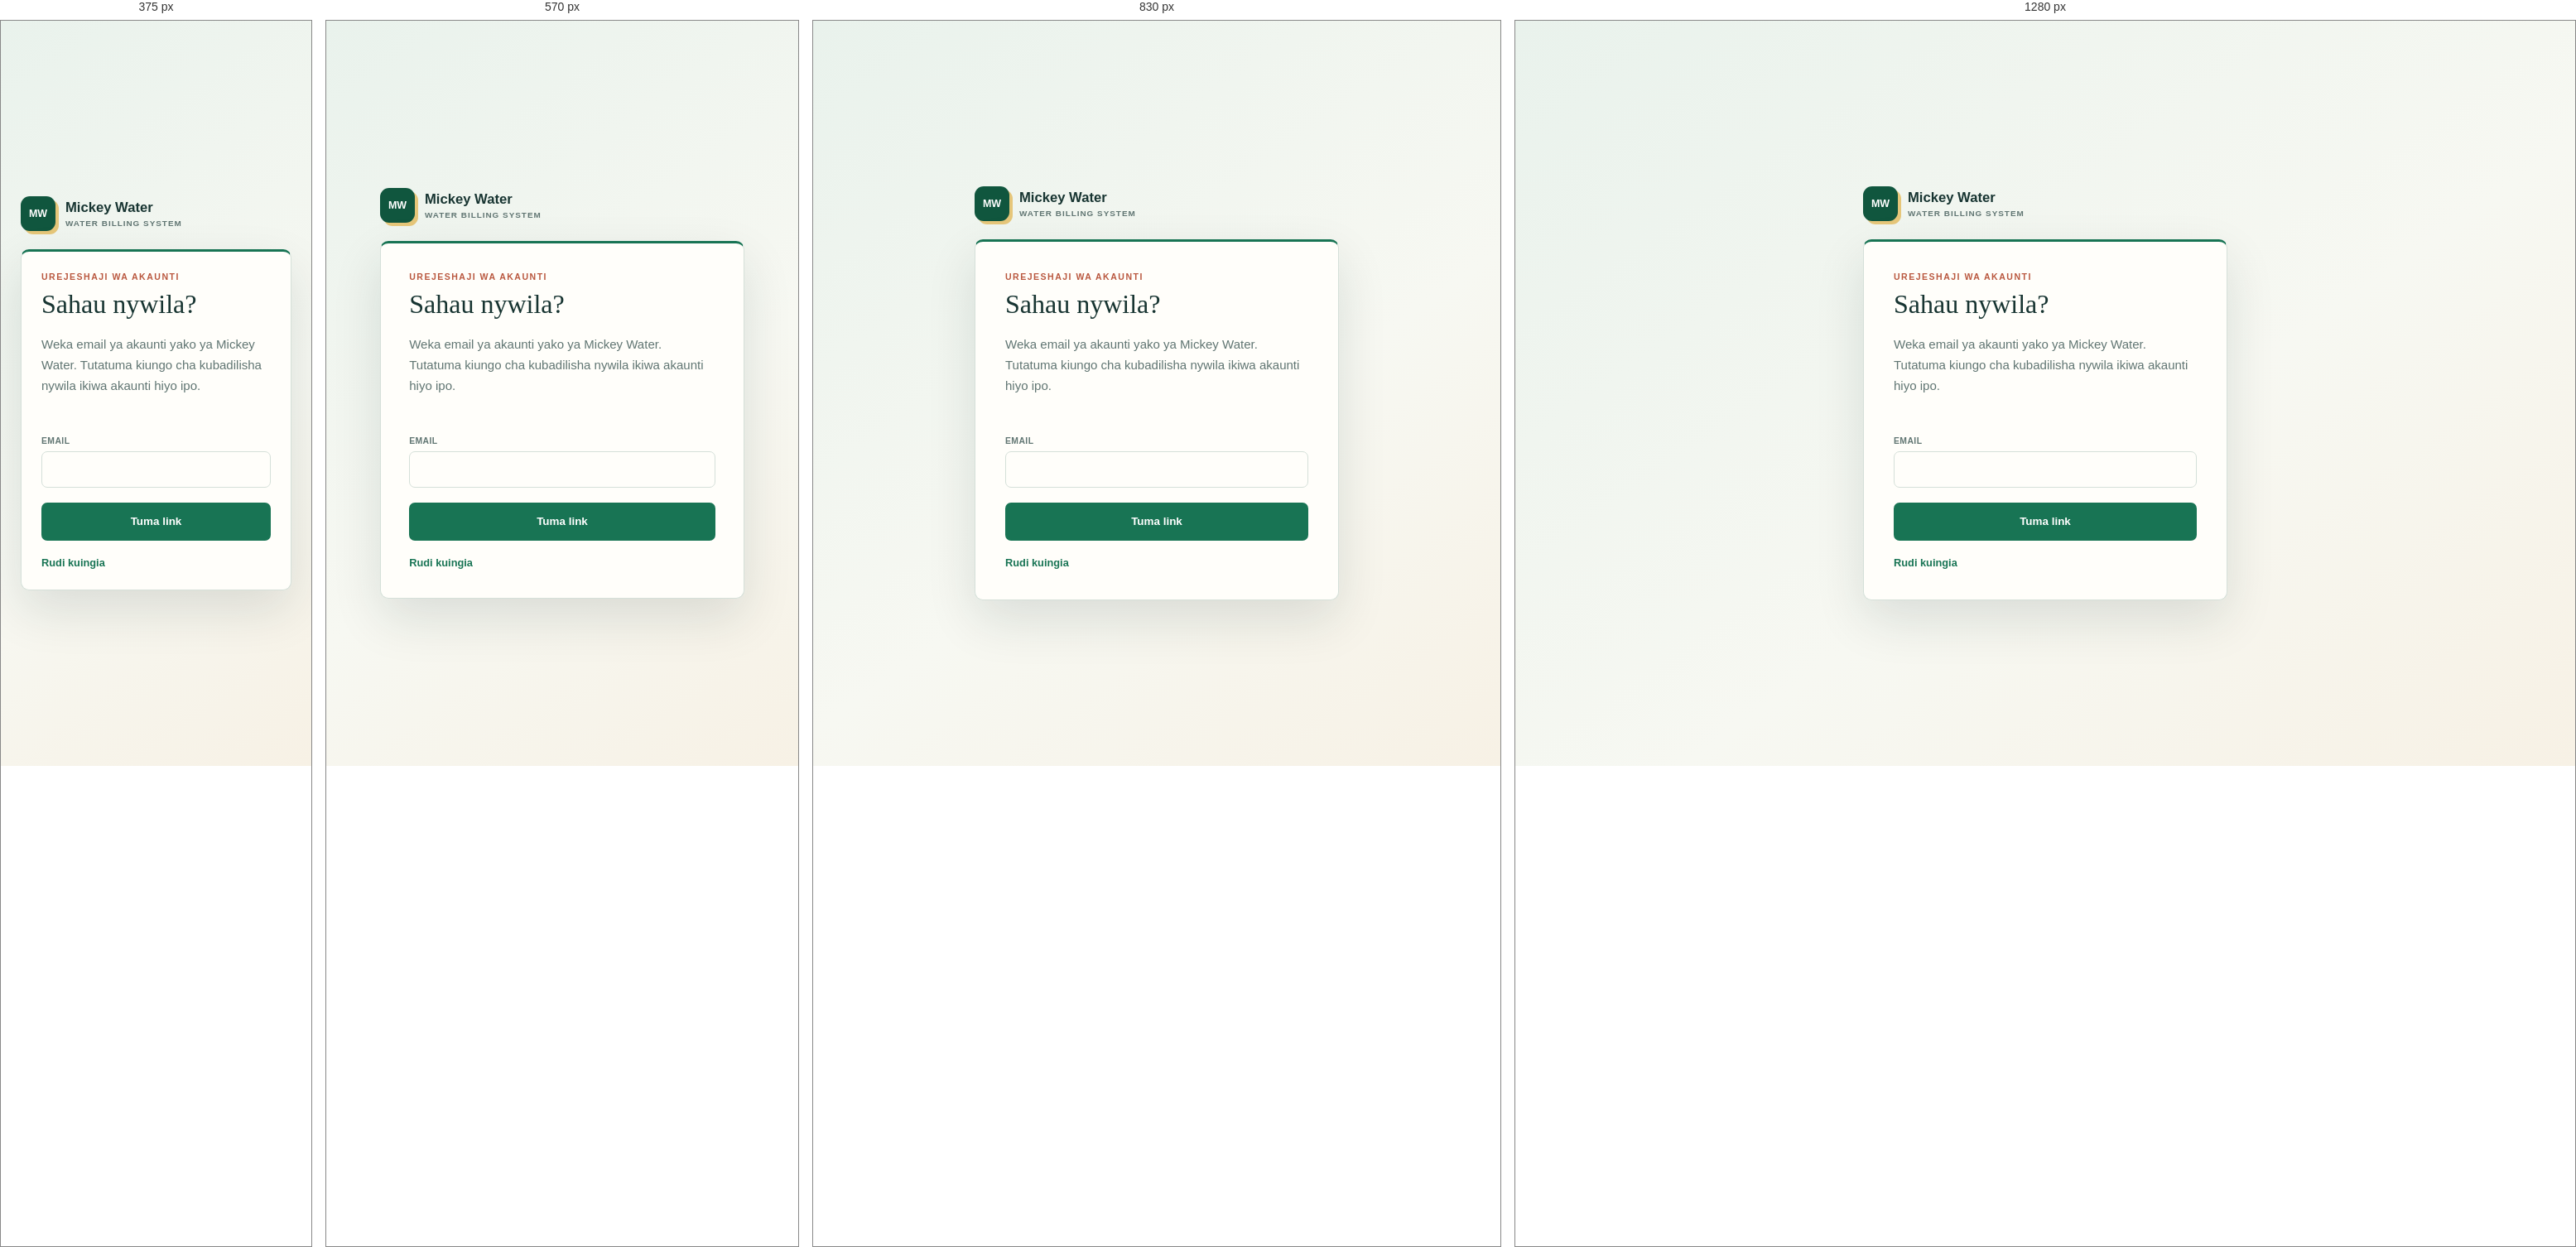
Rendered at 375 px, 570 px, 830 px and 1280 px, left to right.

<!-- file: forgot-password.html -->
<!doctype html>
<html lang="sw">
<head>
	<meta charset="UTF-8">
	<meta name="viewport" content="width=device-width,initial-scale=1">
	<meta name="theme-color" content="#187454">
	<link rel="manifest" href="manifest.json">
	<title>Mickey Water | Sahau nywila</title>
	<style>
		:root{--ink:#17221f;--muted:#687873;--line:#d5e0d9;--teal:#087f73;--orange:#c96832;--paper:#edf4ef;--white:#fffdf8}
		*{box-sizing:border-box}
		body{margin:0;min-height:100vh;display:grid;place-items:center;padding:24px;background:linear-gradient(rgba(16,42,43,.035) 1px,transparent 1px),linear-gradient(90deg,rgba(16,42,43,.035) 1px,transparent 1px),linear-gradient(135deg,#edf4ef,#d9e9e1);background-size:34px 34px,34px 34px,auto;color:var(--ink);font-family:"Trebuchet MS",Verdana,sans-serif}
		.auth-page{width:min(100%,440px)}
		.brand{display:flex;align-items:center;gap:12px;margin:0 0 22px;color:var(--ink);font-weight:700;text-decoration:none}
		.mark{display:grid;place-items:center;width:42px;height:42px;border-radius:10px;background:var(--teal);color:#d4ed75;font:700 .78rem Arial,sans-serif;box-shadow:4px 4px 0 #d4ed75}
		.brand small{display:block;margin-top:3px;color:var(--muted);font-size:.62rem;letter-spacing:.1em;text-transform:uppercase}
		.auth-panel{padding:clamp(24px,6vw,36px);border:1px solid var(--line);border-top:3px solid var(--teal);border-radius:10px;background:var(--white);box-shadow:0 24px 60px rgba(16,42,43,.12)}
		.kicker{margin:0 0 9px;color:var(--orange);font:700 .66rem Arial,sans-serif;letter-spacing:.14em;text-transform:uppercase}
		h1{margin:0;font:normal 2rem Georgia,"Times New Roman",serif}
		.intro{margin:10px 0 22px;color:var(--muted);font-size:.88rem;line-height:1.6}
		.message{min-height:20px;margin:0 0 10px;color:var(--teal);font-size:.82rem;line-height:1.5}
		.field{margin:0 0 18px}
		label{display:block;margin-bottom:7px;color:var(--muted);font-size:.67rem;font-weight:700;letter-spacing:.08em}
		input{width:100%;min-height:46px;padding:12px;border:1px solid var(--line);border-radius:7px;background:#fff;color:var(--ink);font: .9rem "Trebuchet MS",Verdana,sans-serif}
		input:focus{outline:0;border-color:var(--teal);box-shadow:0 0 0 3px rgba(8,127,115,.14)}
		button{width:100%;min-height:46px;border:0;border-radius:7px;background:var(--teal);color:#fff;font:700 .84rem "Trebuchet MS",Verdana,sans-serif;cursor:pointer;transition:background .2s,transform .2s}
		button:hover{background:#075b54;transform:translateY(-1px)}
		button:disabled{opacity:.6;cursor:wait;transform:none}
		button:focus-visible,a:focus-visible{outline:3px solid rgba(201,104,50,.35);outline-offset:3px}
		.back-link{display:inline-block;margin-top:19px;color:var(--teal);font-size:.8rem;font-weight:700;text-decoration:none}
		.back-link:hover{text-decoration:underline}
		@media(prefers-reduced-motion:reduce){button{transition:none}}
	</style>
	<link rel="stylesheet" href="portal-refresh.css">
</head>
<body>
	<main class="auth-page">
		<a class="brand" href="index.html"><span class="mark">MW</span><span>Mickey Water<small>Water Billing System</small></span></a>
		<section class="auth-panel" aria-labelledby="pageTitle">
			<p class="kicker">Urejeshaji wa akaunti</p>
			<h1 id="pageTitle">Sahau nywila?</h1>
			<p class="intro">Weka email ya akaunti yako ya Mickey Water. Tutatuma kiungo cha kubadilisha nywila ikiwa akaunti hiyo ipo.</p>
			<p class="message" id="message" role="status" aria-live="polite"></p>
			<form id="form">
				<div class="field"><label for="email">EMAIL</label><input id="email" type="email" required autocomplete="email"></div>
				<button type="submit">Tuma link</button>
			</form>
			<a class="back-link" href="index.html">Rudi kuingia</a>
		</section>
	</main>
	<script>
		const form=document.getElementById('form');
		const message=document.getElementById('message');
		form.onsubmit=async event=>{
			event.preventDefault();
			const button=form.querySelector('button');
			button.disabled=true;
			message.textContent='Inatuma ombi...';
			try{
				const response=await fetch('/api/auth/forgot-password',{method:'POST',headers:{'Content-Type':'application/json'},body:JSON.stringify({email:document.getElementById('email').value.trim()})});
				const data=await response.json().catch(()=>({}));
				message.textContent=data.message||'Ombi halijakamilika. Jaribu tena.';
			}catch(error){message.textContent='Muunganisho haupatikani. Jaribu tena.'}
			finally{button.disabled=false}
		};
	</script>
</body>
</html>

/* @media block from portal-refresh.css */
@media(max-width:760px){
  html body .shell{padding:18px 15px 44px}
  html body .topbar{align-items:flex-start;margin-bottom:26px}
  html body .hero{grid-template-columns:1fr;gap:16px;margin-bottom:22px}
  html body .hero h1{font-size:2.55rem;line-height:1.08}
  html body .hero-note{max-width:none}
  html body .stats{grid-template-columns:repeat(2,minmax(0,1fr));gap:9px}
  html body .stat{min-height:94px;padding:16px}
  html body .stat:last-child{grid-column:1/-1}
  html body .stat strong{font-size:1.4rem}
  html body .workspace>.panel{padding:18px}
  html body .view-tabs{top:4px;overflow-x:auto;scrollbar-width:thin}
  html body .view-tab{flex:0 0 auto}
}

/* @media block from portal-refresh.css */
@media(max-width:520px){
  html body .account-area{gap:8px}
  html body .account-chip{padding:6px 8px}
  html body .account-actions{gap:5px}
  html body .account-actions .logout{padding:7px 9px}
  html body .hero h1{font-size:2.25rem}
  html body .stats{grid-template-columns:1fr 1fr}
  html body .record{padding:14px}
  html body .record-main{align-items:flex-start}
  html body .record-actions{gap:6px}
  html body .two{grid-template-columns:1fr}
  html body .profile-dialog,html body .receipt-dialog,html body .payment-dialog{padding:22px 17px}
}

/* @media block from portal-refresh.css */
@media(max-width:760px){.dashboard-overview{grid-template-columns:1fr}.overview-bill,.overview-consumption{padding:16px}.consumption-chart{height:112px}}

/* @media block from portal-refresh.css */
@media(max-width:900px){.dashboard-layout{grid-template-columns:minmax(155px,185px) minmax(0,1fr);gap:12px}}

/* @media block from portal-refresh.css */
@media(max-width:760px){
  .dashboard-layout{grid-template-columns:minmax(0,1fr);gap:10px}
  html body .dashboard-layout>.view-tabs{position:sticky;top:4px;z-index:10;display:flex;flex-direction:row;gap:4px;overflow-x:auto;scrollbar-width:thin}
  html body .dashboard-layout>.view-tabs .view-tab{width:auto;min-width:max-content;min-height:38px;padding:8px 11px;text-align:center}
}

/* @media block from portal-refresh.css */
@media(max-width:900px){html body .main{grid-template-columns:minmax(0,1fr) minmax(320px,.9fr);gap:26px}}

/* @media block from portal-refresh.css */
@media(max-width:720px){
  html body .main{grid-template-columns:1fr;gap:24px;padding:34px 0 28px}
  html body .main h1{font-size:2.7rem}
  html body .health-grid{grid-template-columns:1fr}
  html body .csv-form{align-items:stretch;flex-direction:column}
  html body .csv-form .button{width:100%}
}

/* @media block from portal-refresh.css */
@media(max-width:520px){html body .main h1{font-size:2.25rem}html body .box{padding:20px}html body .actions{flex-wrap:wrap}}

/* @media block from portal-refresh.css */
@media(max-width:620px){html body .admin-slider-tab{flex:0 0 auto;min-width:124px}}

/* @media block from portal-refresh.css */
@media(max-width:760px){html body .shell{padding-top:14px;padding-bottom:28px}html body .workspace>.panel{padding:16px}html body .main{padding-top:22px;padding-bottom:18px}html body .box{padding:18px}}

/* @media block from portal-refresh.css */
@media(max-width:720px){html body .admin-intro{grid-template-columns:1fr;gap:8px;padding:17px}.admin-intro p{max-width:48rem}}